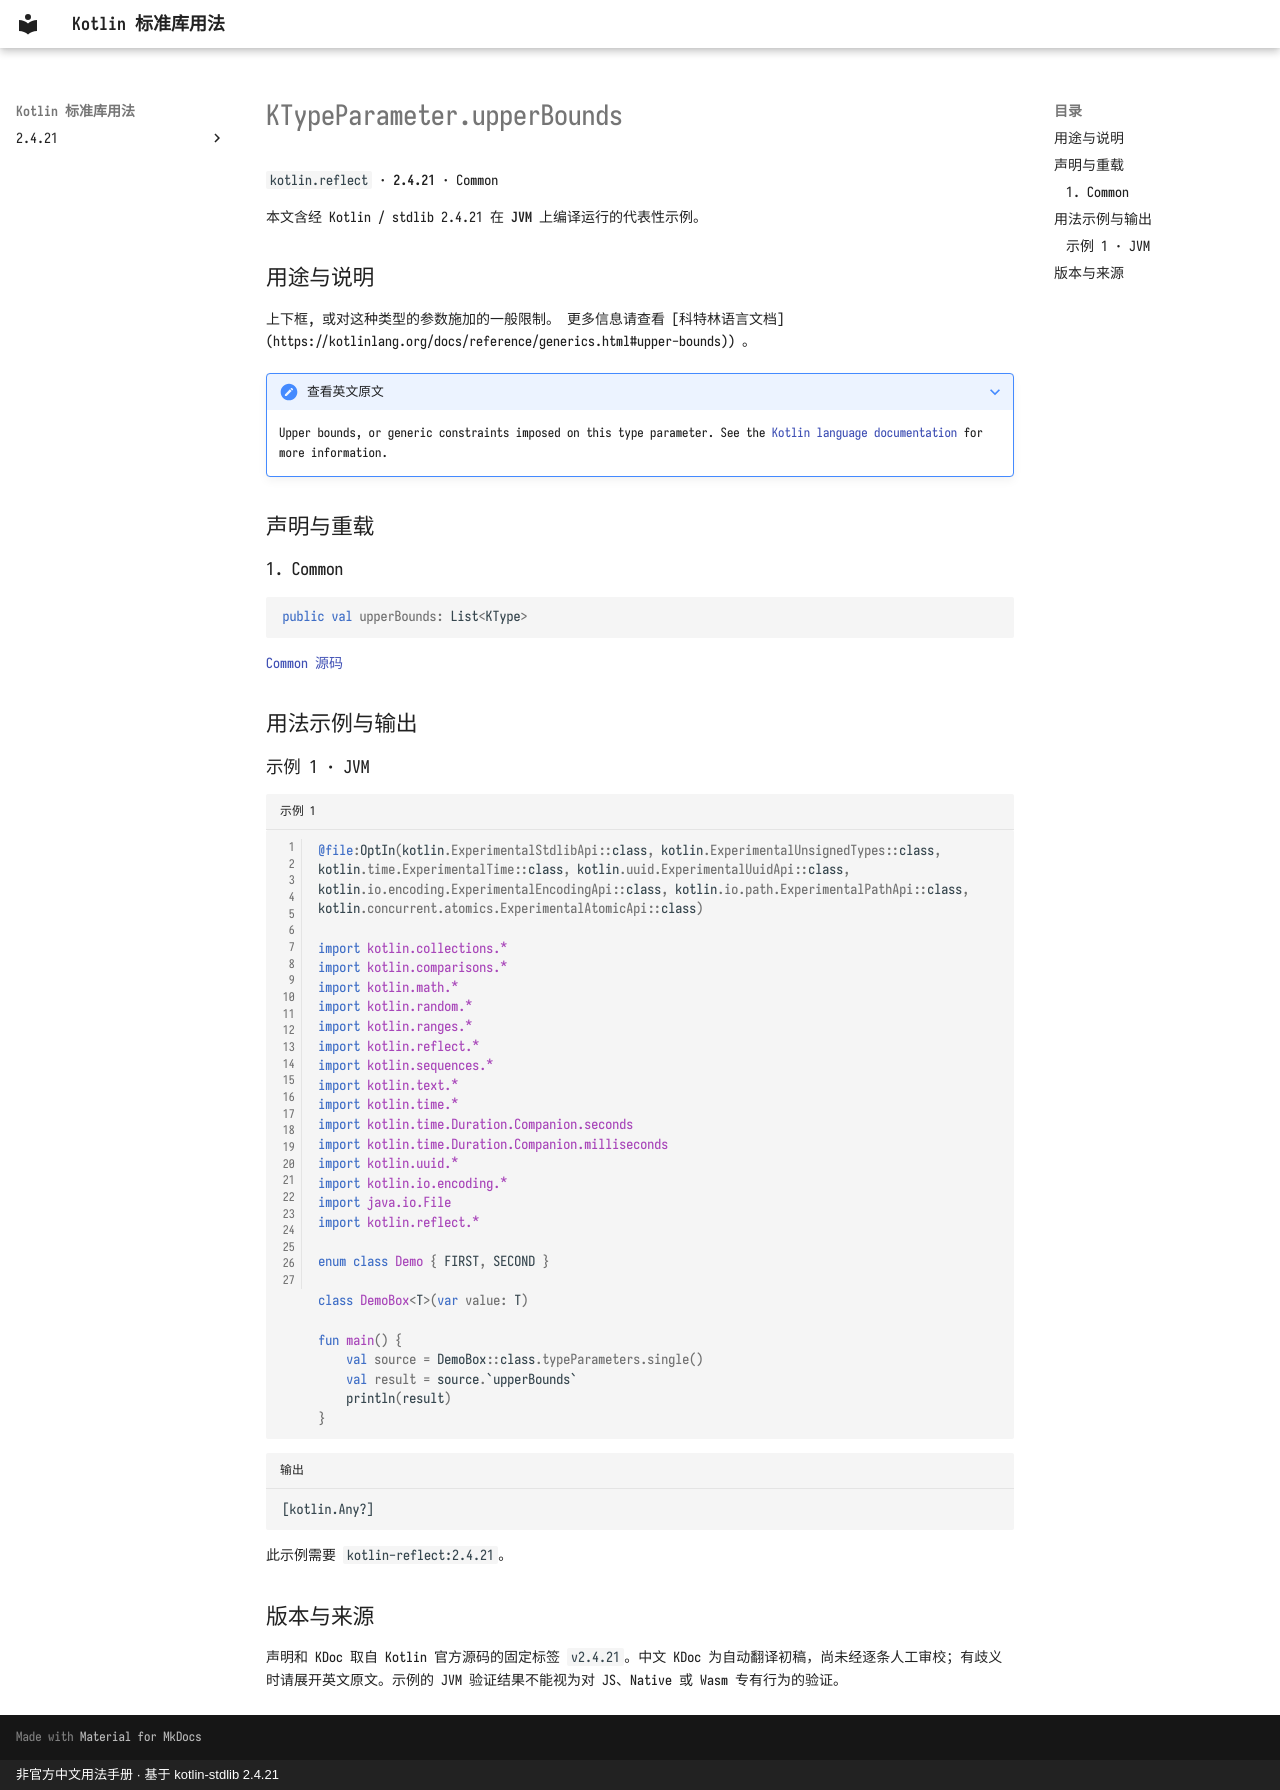

repository: oooooooko/kotlin-stdlib-docs · page: zh/api/kotlin.reflect/ktypeparameter-upperbounds--ab0d4616/index.html · generator: mkdocs · copyright: 非官方中文用法手册 · 基于 kotlin-stdlib 2.4.21

# KTypeParameter.upperBounds

`kotlin.reflect` · **2.4.21** · Common

本文含经 Kotlin / stdlib 2.4.21 在 **JVM** 上编译运行的代表性示例。

## 用途与说明

上下框, 或对这种类型的参数施加的一般限制。 更多信息请查看 [科特林语言文档] (https://kotlinlang.org/docs/reference/generics.html#upper-bounds)) 。

??? note "查看英文原文"

    Upper bounds, or generic constraints imposed on this type parameter.
    See the [Kotlin language documentation](https://kotlinlang.org/docs/reference/generics.html#upper-bounds)
    for more information.

## 声明与重载

### 1. Common

```kotlin
public val upperBounds: List<KType>
```

[Common 源码](https://github.com/JetBrains/kotlin/blob/v2.4.21/libraries/stdlib/src/kotlin/reflect/KTypeParameter.kt#L22)

## 用法示例与输出

### 示例 1 · JVM

```kotlin title="示例 1" linenums="1"
@file:OptIn(kotlin.ExperimentalStdlibApi::class, kotlin.ExperimentalUnsignedTypes::class, kotlin.time.ExperimentalTime::class, kotlin.uuid.ExperimentalUuidApi::class, kotlin.io.encoding.ExperimentalEncodingApi::class, kotlin.io.path.ExperimentalPathApi::class, kotlin.concurrent.atomics.ExperimentalAtomicApi::class)

import kotlin.collections.*
import kotlin.comparisons.*
import kotlin.math.*
import kotlin.random.*
import kotlin.ranges.*
import kotlin.reflect.*
import kotlin.sequences.*
import kotlin.text.*
import kotlin.time.*
import kotlin.time.Duration.Companion.seconds
import kotlin.time.Duration.Companion.milliseconds
import kotlin.uuid.*
import kotlin.io.encoding.*
import java.io.File
import kotlin.reflect.*

enum class Demo { FIRST, SECOND }

class DemoBox<T>(var value: T)

fun main() {
    val source = DemoBox::class.typeParameters.single()
    val result = source.`upperBounds`
    println(result)
}
```

```text title="输出"
[kotlin.Any?]
```

此示例需要 `kotlin-reflect:2.4.21`。

## 版本与来源

声明和 KDoc 取自 Kotlin 官方源码的固定标签 `v2.4.21`。中文 KDoc 为自动翻译初稿，尚未经逐条人工审校；有歧义时请展开英文原文。示例的 JVM 验证结果不能视为对 JS、Native 或 Wasm 专有行为的验证。
